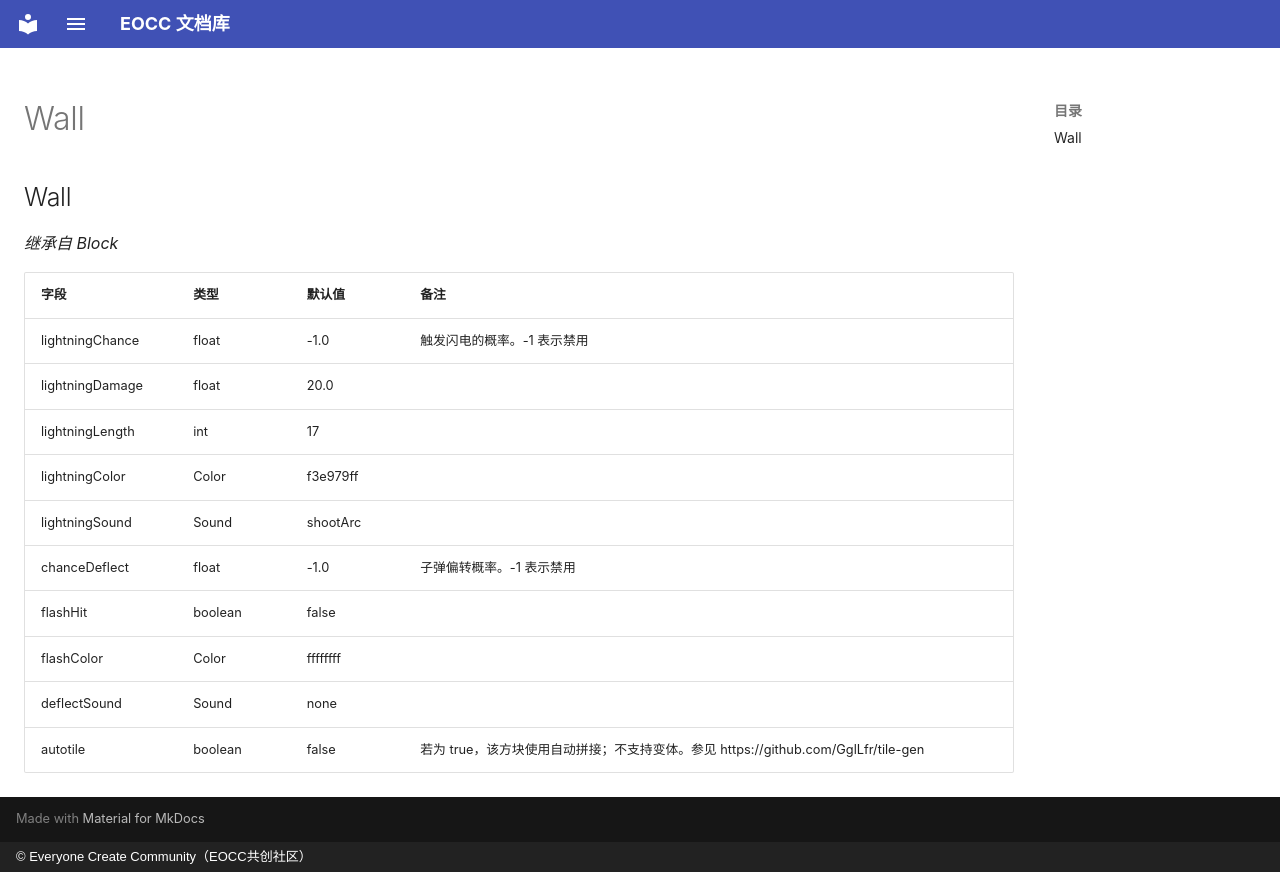

repository: eoccc/eoccc.github.io · page: wiki/mindustry/zh/Modding%20Classes/Wall/index.html · generator: mkdocs · copyright: © Everyone Create Community（EOCC共创社区）

# Wall

## Wall

*继承自 Block*

| 字段 | 类型 | 默认值 | 备注 |
|---|---|---|---|
| lightningChance | float | -1.0 | 触发闪电的概率。-1 表示禁用 |
| lightningDamage | float | 20.0 |  |
| lightningLength | int | 17 |  |
| lightningColor | Color | f3e979ff |  |
| lightningSound | Sound | shootArc |  |
| chanceDeflect | float | -1.0 | 子弹偏转概率。-1 表示禁用 |
| flashHit | boolean | false |  |
| flashColor | Color | ffffffff |  |
| deflectSound | Sound | none |  |
| autotile | boolean | false | 若为 true，该方块使用自动拼接；不支持变体。参见 https://github.com/GglLfr/tile-gen |
